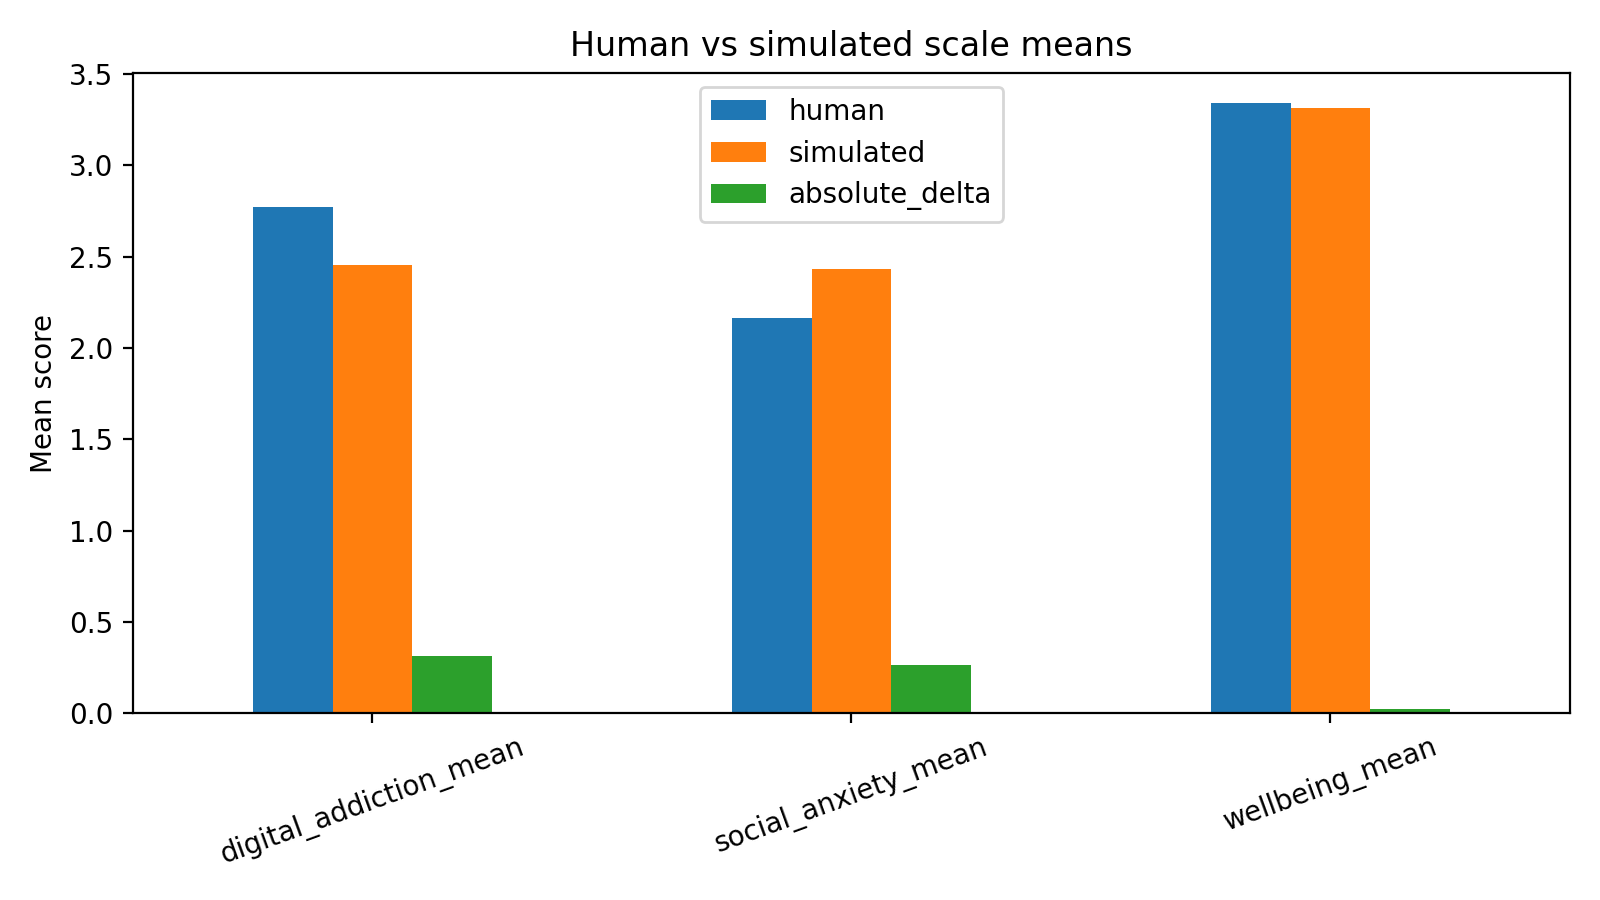

The data file committed next to this chart (first rows):
scale, human, simulated, absolute_delta
digital_addiction_mean, 2.769, 2.453, 0.3162
social_anxiety_mean, 2.165, 2.433, 0.2672
wellbeing_mean, 3.34, 3.314, 0.02574
